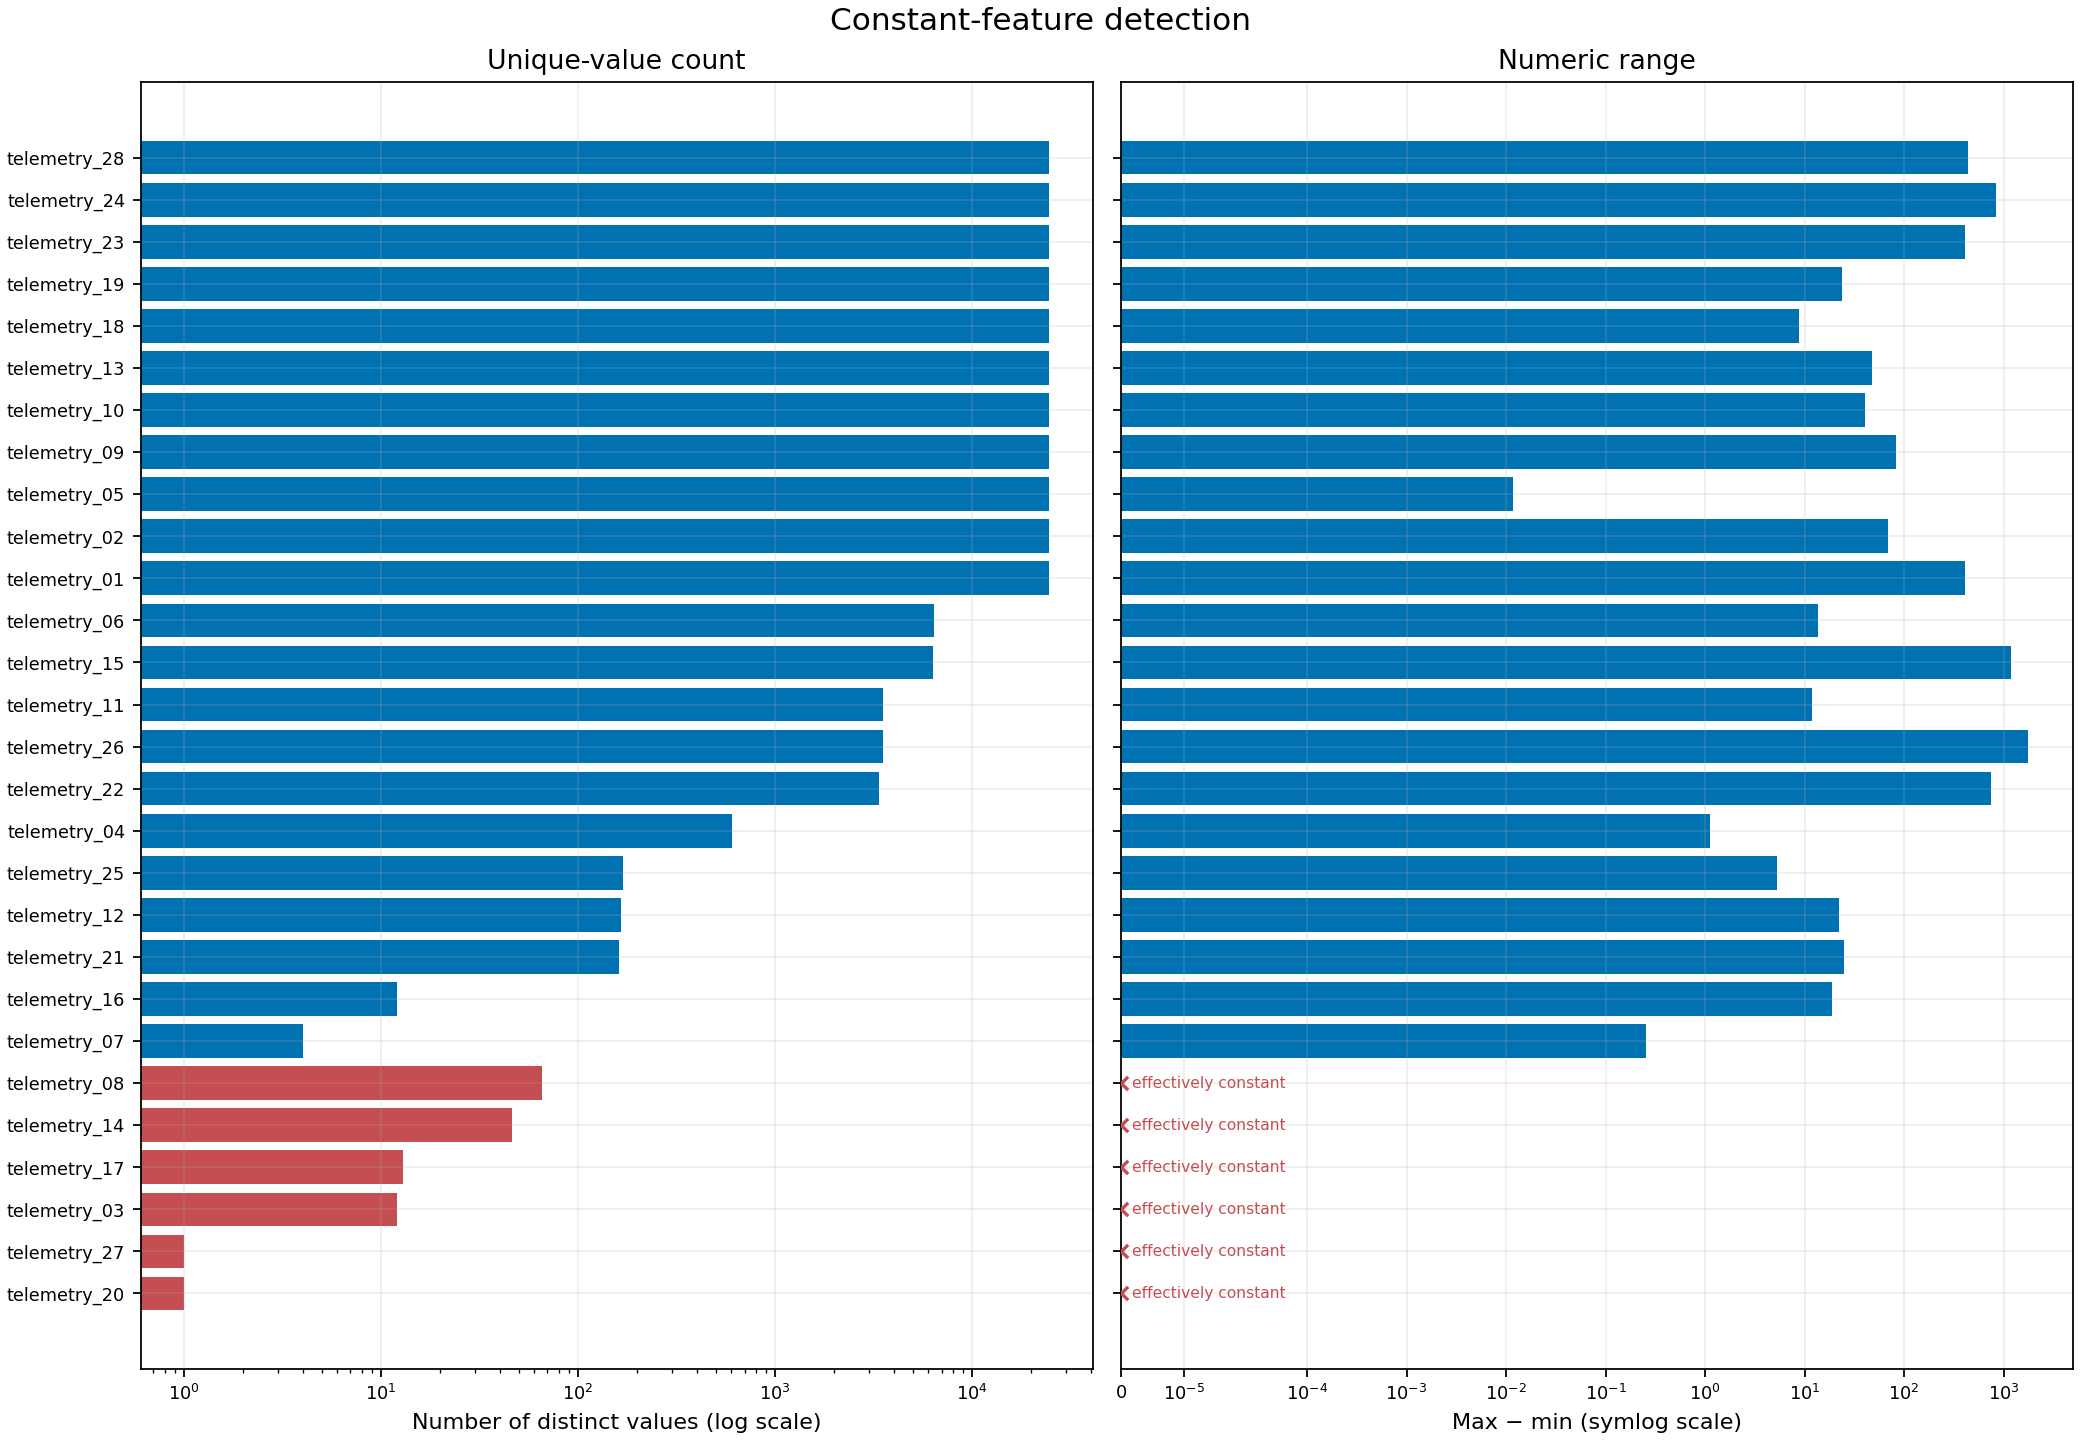

Source data for this figure (header and first rows):
channel, unique_count, range, sd, constant, effectively_constant
telemetry_01, 24720, 405.8, 30.33, False, False
telemetry_02, 24720, 68.14, 7.645, False, False
telemetry_03, 12, 1.127773430198431e-10, 7.274044108612685e-12, False, True
telemetry_04, 603, 1.131, 0.06291, False, False
telemetry_05, 24720, 0.01187, 0.002611, False, False
telemetry_06, 6440, 13.5, 1.869, False, False
telemetry_07, 4, 0.2578, 0.02995, False, False
telemetry_08, 66, 6.912159733474255e-11, 4.735857217366219e-12, False, True
telemetry_09, 24720, 83.56, 9.805, False, False
telemetry_10, 24720, 40.55, 2.337, False, False
telemetry_11, 3551, 11.79, 0.6475, False, False
telemetry_12, 165, 22.37, 3.314, False, False
telemetry_13, 24720, 47.11, 5.756, False, False
telemetry_14, 46, 5.6843418860808015e-12, 4.681574147078433e-13, False, True
telemetry_15, 6320, 1177, 101.8, False, False
telemetry_16, 12, 19.08, 3.055, False, False
telemetry_17, 13, 2.2737367544323206e-13, 1.453899675017678e-14, False, True
telemetry_18, 24720, 8.738, 0.6891, False, False
telemetry_19, 24720, 23.58, 2.225, False, False
telemetry_20, 1, 0.0, 2.842228432060968e-14, True, True
telemetry_21, 161, 25.02, 2.329, False, False
telemetry_22, 3358, 744.3, 99.22, False, False
telemetry_23, 24720, 410.3, 37.97, False, False
telemetry_24, 24720, 832.8, 46.92, False, False
telemetry_25, 170, 5.317, 0.9117, False, False
telemetry_26, 3532, 1759, 123.7, False, False
telemetry_27, 1, 0.0, 3.410674118473162e-13, True, True
telemetry_28, 24720, 442.5, 68.05, False, False
